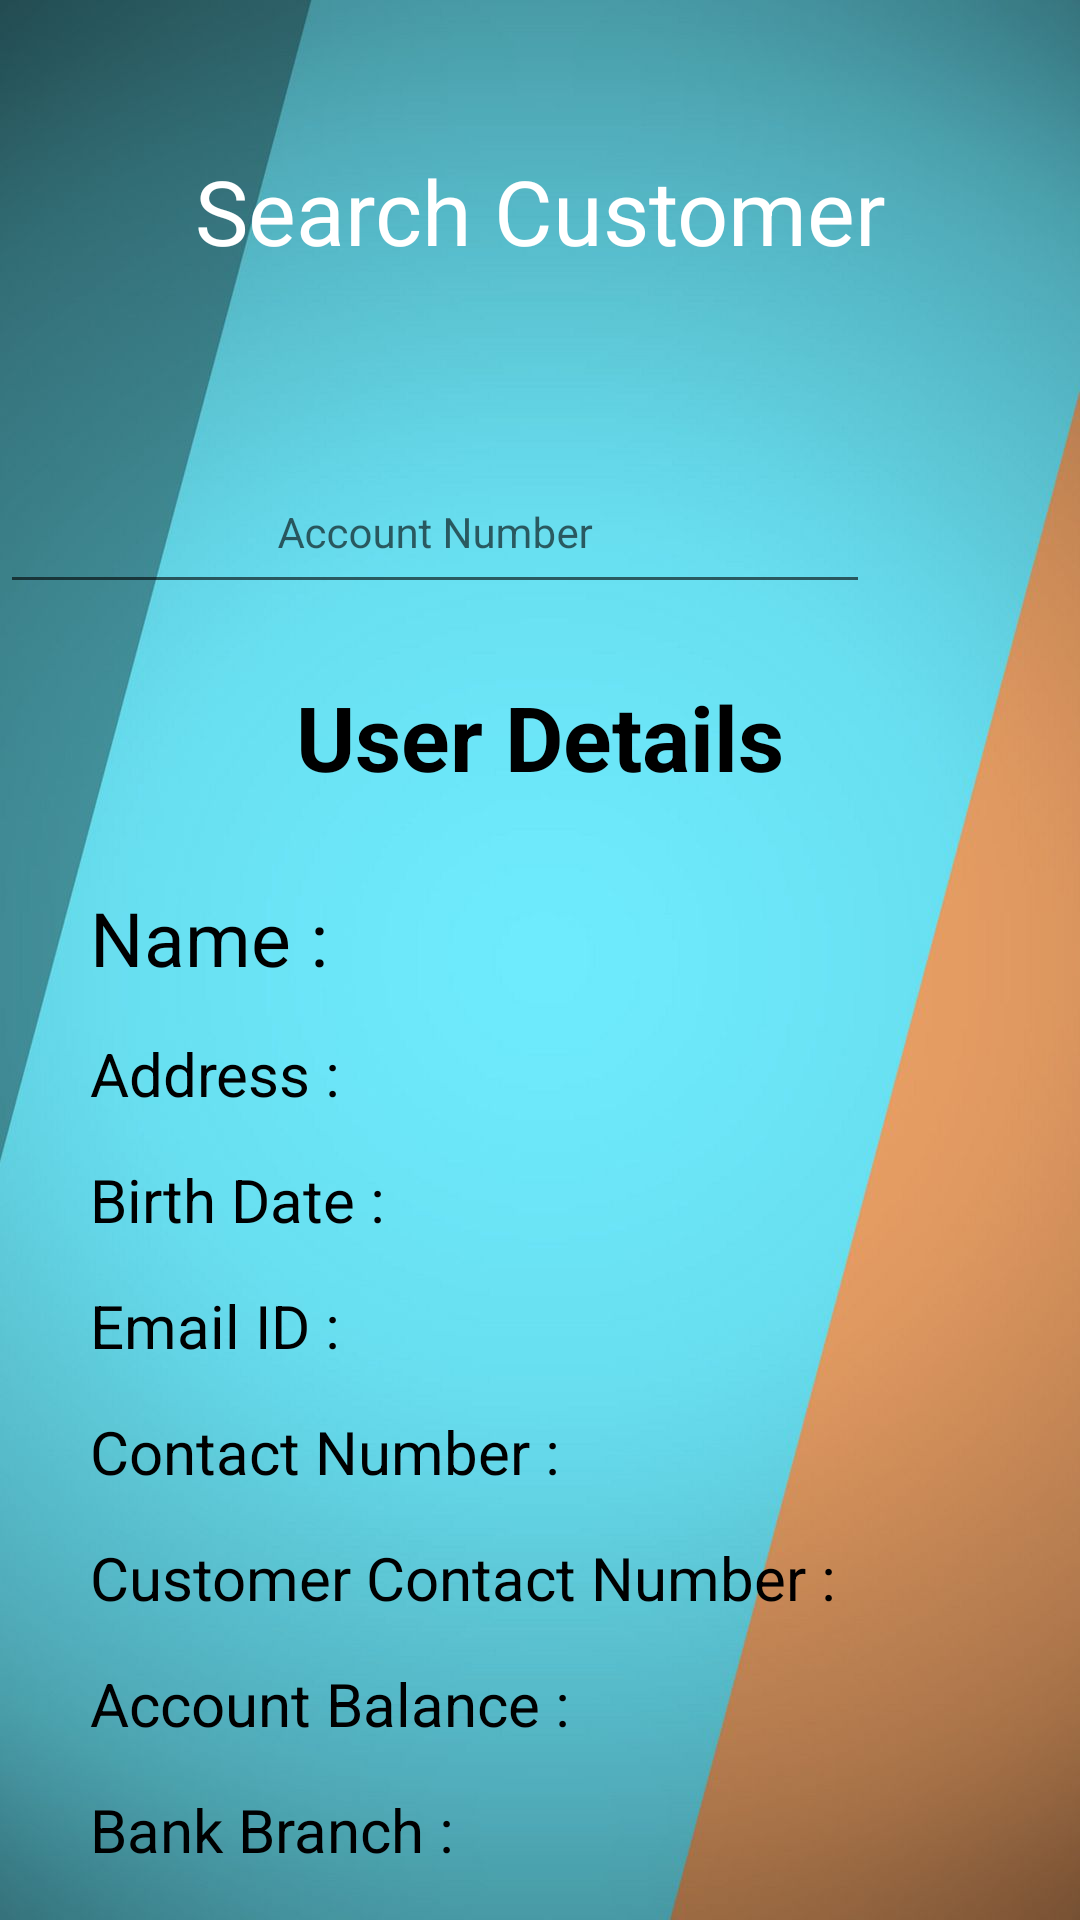

Reconstruct the res/layout file that produces this screen, plus the resources it refers to.
<!-- AndroidManifest.xml: application theme AppTheme -->
<!-- res/layout/fragment_search.xml -->
<?xml version="1.0" encoding="utf-8"?>
<RelativeLayout xmlns:android="http://schemas.android.com/apk/res/android"
    android:layout_width="match_parent"
    android:background="@drawable/background"
    android:layout_marginBottom="65dp"
    android:layout_height="match_parent"
    xmlns:app="http://schemas.android.com/apk/res-auto">

    <TextView
        android:layout_width="match_parent"
        android:layout_height="wrap_content"
        android:layout_marginTop="50dp"

        android:textSize="30sp"
        android:textColor="@color/white"
        android:gravity="center"
        android:text="Search Customer"
        android:id="@+id/heading"/>

    <com.google.android.material.textfield.TextInputLayout
        android:layout_width="match_parent"
        android:id="@+id/textInputLayoutUsername"
        android:layout_height="wrap_content"
        android:layout_below="@id/heading"
        android:layout_toLeftOf="@id/searchImage"
        android:layout_marginTop="50dp">

        <com.google.android.material.textfield.TextInputEditText
            android:layout_width="fill_parent"
            android:layout_height="50dp"
            android:hint="Account Number"
            android:id="@+id/accountNumber"
            android:textColor="@color/white"
            android:inputType="number"
            style="@style/GreenText"
            android:gravity="center"
            android:layout_marginTop="20dp"
            />
    </com.google.android.material.textfield.TextInputLayout>

    <Button
        android:layout_width="30dp"
        android:layout_height="30dp"
        android:background="@drawable/searchb"
        android:layout_marginTop="75dp"
        android:layout_below="@id/heading"
        android:layout_marginStart="20dp"
        android:layout_marginEnd="20dp"
        android:id="@+id/searchImage"
        android:layout_alignParentEnd="true"
        />

    <ScrollView
        android:layout_width="match_parent"
        android:layout_height="match_parent"
        android:scrollbars="horizontal|vertical"
        android:layout_below="@id/searchImage"
        android:layout_marginBottom="10dp"
        android:id="@+id/scrollViewSearch"
        android:isScrollContainer="true"
        android:scrollbarAlwaysDrawVerticalTrack="true">

    <RelativeLayout
        android:layout_width="match_parent"
        android:layout_height="wrap_content"
        android:id="@+id/relativeView"
        android:layout_marginTop="30dp">

        <TextView
            android:layout_width="match_parent"
            android:layout_height="wrap_content"
            android:text="User Details"
            android:textColor="@color/black"
            android:gravity="center"
            android:id="@+id/headingUserDetails"
            android:textStyle="bold"
            android:textSize="30sp"/>



        <TextView
            android:layout_width="match_parent"
            android:layout_height="wrap_content"
            android:text="Name : "
            android:layout_below="@id/headingUserDetails"
            android:layout_marginTop="30dp"
            android:textColor="@color/black"
            android:textSize="25sp"
            android:id="@+id/customerName"
            android:layout_marginStart="30dp"/>

        <TextView
            android:layout_width="match_parent"
            android:layout_height="wrap_content"
            android:text="Address : "
            android:layout_below="@id/customerName"
            android:layout_marginTop="15dp"
            android:textSize="20sp"
            android:textColor="@color/black"
            android:id="@+id/customerAddress"
            android:layout_marginStart="30dp"/>

        <TextView
            android:layout_width="match_parent"
            android:layout_height="wrap_content"
            android:text="Birth Date : "
            android:layout_below="@id/customerAddress"
            android:layout_marginTop="15dp"
            android:textColor="@color/black"
            android:textSize="20sp"
            android:id="@+id/customerBirthDate"
            android:layout_marginStart="30dp"/>
        <TextView
            android:layout_width="match_parent"
            android:layout_height="wrap_content"
            android:text="Email ID : "
            android:layout_below="@id/customerBirthDate"
            android:layout_marginTop="15dp"
            android:textSize="20sp"
            android:textColor="@color/black"
            android:id="@+id/customerEmailId"
            android:layout_marginStart="30dp"/>
        <TextView
            android:layout_width="match_parent"
            android:layout_height="wrap_content"
            android:text="Contact Number : "
            android:layout_below="@id/customerEmailId"
            android:layout_marginTop="15dp"
            android:textSize="20sp"
            android:textColor="@color/black"
            android:id="@+id/customerContactNumber"
            android:layout_marginStart="30dp"/>
        <TextView
            android:layout_width="match_parent"
            android:layout_height="wrap_content"
            android:text="Customer Contact Number : "
            android:layout_below="@id/customerContactNumber"
            android:layout_marginTop="15dp"
            android:textSize="20sp"
            android:textColor="@color/black"
            android:id="@+id/customerPhotoAddressIdProof"
            android:layout_marginStart="30dp"/>

        <TextView
            android:layout_width="match_parent"
            android:layout_height="wrap_content"
            android:text="Account Balance : "
            android:layout_below="@id/customerPhotoAddressIdProof"
            android:layout_marginTop="15dp"
            android:textColor="@color/black"
            android:textSize="20sp"
            android:id="@+id/customerAccountBalance"
            android:layout_marginStart="30dp"/>
        <TextView
            android:layout_width="match_parent"
            android:layout_height="wrap_content"
            android:text="Bank Branch : "
            android:layout_below="@id/customerAccountBalance"
            android:layout_marginTop="15dp"
            android:textSize="20sp"
            android:textColor="@color/black"
            android:id="@+id/customerBankBranch"
            android:layout_marginStart="30dp"/>

    </RelativeLayout>
    </ScrollView>

</RelativeLayout>
<!-- resources referenced by this layout -->
<resources>
  <color name="black">#000000</color>
  <color name="white">#ffffff</color>
  <!-- drawable background: jpeg bitmap (drawable, 39121 bytes) -->
  <style name="GreenText" parent="TextAppearance.AppCompat">
          <item name="android:textColor">#00FF00</item>
      </style>
  <style name="AppTheme" parent="Theme.AppCompat.DayNight.DarkActionBar">
          
          <item name="colorPrimary">@color/colorPrimary</item>
          <item name="colorPrimaryDark">@color/colorPrimaryDark</item>
          <item name="colorAccent">@color/colorAccent</item>
      </style>
  <color name="colorPrimary">#008577</color>
  <color name="colorPrimaryDark">#00574B</color>
  <color name="colorAccent">#D81B60</color>
</resources>
